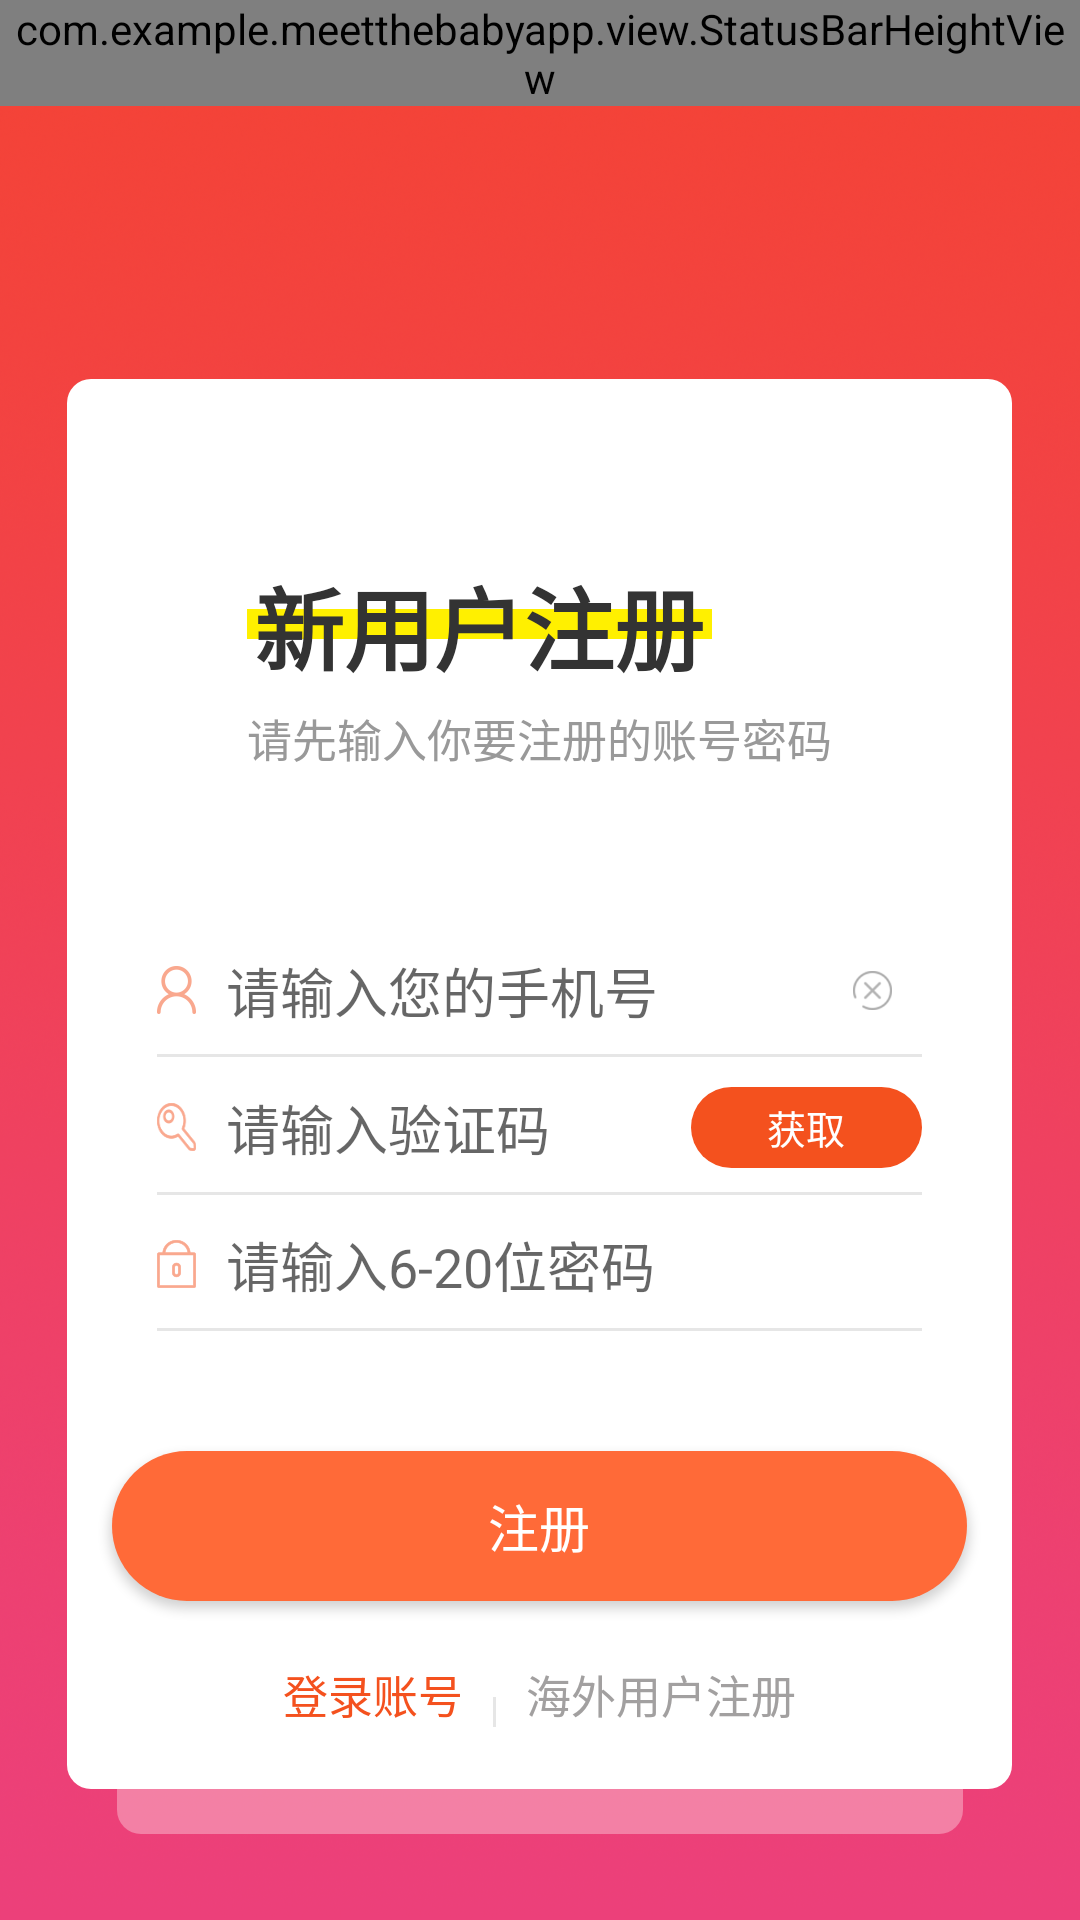

This screen was rendered from an Android layout file. Write that file and the resources it references.
<!-- AndroidManifest.xml: application theme TranslucentStatusTheme -->
<!-- res/layout/activity_register.xml -->
<?xml version="1.0" encoding="utf-8"?>
<LinearLayout xmlns:android="http://schemas.android.com/apk/res/android"
    xmlns:app="http://schemas.android.com/apk/res-auto"
    xmlns:tools="http://schemas.android.com/tools"
    android:orientation="vertical"
    android:background="@mipmap/baobaoxinxi4"
    android:layout_width="match_parent"
    android:layout_height="match_parent"
    >
    <com.example.meetthebabyapp.view.StatusBarHeightView
        android:layout_width="match_parent"
        android:layout_height="wrap_content"
        app:use_type="use_height"></com.example.meetthebabyapp.view.StatusBarHeightView>
    <ImageView
        android:layout_width="match_parent"
        android:layout_height="16dp"></ImageView>
    <FrameLayout
        android:layout_marginTop="60dp"
        android:layout_gravity="center"
        android:layout_width="350dp"
        android:layout_height="500dp">
        <LinearLayout
            android:layout_gravity="center"
            android:background="@drawable/login1"
            android:orientation="vertical"
            android:layout_width="315dp"
            android:layout_height="470dp">
            <FrameLayout
                android:layout_marginLeft="60dp"
                android:layout_marginTop="60dp"
                android:layout_width="wrap_content"
                android:layout_height="wrap_content">
                <View
                    android:layout_gravity="center_vertical"
                    android:background="#FFF000"
                    android:layout_width="155dp"
                    android:layout_height="10dp"></View>
                <TextView
                    android:layout_gravity="center_horizontal"
                    android:textColor="#333333"
                    android:textSize="30sp"
                    android:textStyle="bold"
                    android:text="新用户注册"
                    android:layout_width="wrap_content"
                    android:layout_height="wrap_content" />
            </FrameLayout>
            <TextView
                android:layout_marginTop="5dp"
                android:layout_marginLeft="60dp"
                android:textColor="#999999"
                android:textSize="15sp"
                android:text="请先输入你要注册的账号密码"
                android:layout_width="197dp"
                android:layout_height="wrap_content" />

            <LinearLayout
                android:layout_marginTop="60dp"
                android:layout_marginHorizontal="30dp"
                android:gravity="center"
                android:orientation="vertical"
                android:layout_width="match_parent"
                android:layout_height="wrap_content">
                <LinearLayout
                    android:gravity="center"
                    android:orientation="horizontal"
                    android:layout_width="match_parent"
                    android:layout_height="wrap_content">
                    <ImageView
                        android:layout_marginRight="10dp"
                        android:background="@mipmap/dengluzuce2"
                        android:layout_width="13dp"
                        android:layout_height="16dp" />
                    <EditText
                        android:hint="请输入您的手机号"
                        android:id="@+id/et_phone_register"
                        android:background="@null"
                        android:layout_weight="1"
                        android:layout_width="0dp"
                        android:layout_height="wrap_content" />
                    <ImageView
                        android:id="@+id/iv_clearaccount_register"
                        android:layout_marginRight="10dp"
                        android:background="@mipmap/dengluzuce8"
                        android:layout_width="13dp"
                        android:layout_height="13dp" />
                </LinearLayout>

                <View
                    android:layout_marginTop="8dp"
                    android:layout_width="match_parent"
                    android:layout_height="1dp"
                    android:background="#E6E6E6" />
                <LinearLayout
                    android:layout_marginTop="10dp"
                    android:gravity="center"
                    android:orientation="horizontal"
                    android:layout_width="match_parent"
                    android:layout_height="wrap_content">
                    <ImageView
                        android:layout_marginRight="10dp"
                        android:background="@mipmap/dengluzuce7"
                        android:layout_width="13dp"
                        android:layout_height="16dp" />
                    <EditText
                        android:id="@+id/et_code_register"
                        android:inputType="textPassword"
                        android:hint="请输入验证码"
                        android:layout_weight="1"
                        android:layout_width="0dp"
                        android:background="@null"
                        android:layout_height="wrap_content" />
                   <TextView
                       android:id="@+id/tv_getcode_register"
                       android:gravity="center"
                       android:background="@drawable/getcodetv"
                       android:textColor="#FFFFFF"
                       android:textSize="13sp"
                       android:text="获取"
                       android:layout_width="77dp"
                       android:layout_height="27dp" />
                </LinearLayout>


                <View
                    android:layout_marginTop="8dp"
                    android:layout_width="match_parent"
                    android:layout_height="1dp"
                    android:background="#E6E6E6" />
                <LinearLayout
                    android:layout_marginTop="10dp"
                    android:gravity="center"
                    android:orientation="horizontal"
                    android:layout_width="match_parent"
                    android:layout_height="wrap_content">
                    <ImageView
                        android:layout_marginRight="10dp"
                        android:background="@mipmap/dengluzuce3"
                        android:layout_width="13dp"
                        android:layout_height="16dp" />
                    <EditText
                        android:id="@+id/et_password_register"
                        android:inputType="textPassword"
                        android:hint="请输入6-20位密码"
                        android:layout_weight="1"
                        android:layout_width="0dp"
                        android:background="@null"
                        android:layout_height="wrap_content" />
                    <ImageView
                        android:id="@+id/iv_eye_register"
                        android:layout_width="19dp"
                        android:layout_height="21dp"
                        android:src="@drawable/selector_password_bg" />
                </LinearLayout>
                <View
                    android:layout_marginTop="8dp"
                    android:layout_width="match_parent"
                    android:layout_height="1dp"
                    android:background="#E6E6E6" />
            </LinearLayout>

            <Button
                android:visibility="gone"
                android:id="@+id/btn_register_register"
                android:background="@drawable/loginbtn"
                android:text="注册"
                android:textColor="#FFFFFF"
                android:textSize="17sp"
                android:layout_gravity="center"
                android:layout_marginTop="40dp"
                android:layout_width="285dp"
                android:layout_height="50dp" />
            <Button
                android:id="@+id/btn_register_register1"
                android:background="@drawable/btnsound"
                android:text="注册"
                android:textColor="#FFFFFF"
                android:textSize="17sp"
                android:layout_gravity="center"
                android:layout_marginTop="40dp"
                android:layout_width="285dp"
                android:layout_height="50dp" />
            <LinearLayout
                android:layout_marginTop="20dp"
                android:gravity="center"
                android:orientation="horizontal"
                android:layout_width="match_parent"
                android:layout_height="wrap_content">
                <TextView
                    android:id="@+id/tv_login_register"
                    android:text="登录账号"
                    android:textSize="15sp"
                    android:textColor="#F4511E"
                    android:layout_width="wrap_content"
                    android:layout_height="wrap_content" />
                <View
                    android:layout_marginHorizontal="10dp"
                    android:layout_marginTop="8dp"
                    android:layout_width="1dp"
                    android:layout_height="match_parent"
                    android:background="#E6E6E6" />
                <TextView
                    android:id="@+id/tv_overseas_register"
                    android:text="海外用户注册"
                    android:textSize="15sp"
                    android:textColor="#A2A0A0"
                    android:layout_width="wrap_content"
                    android:layout_height="wrap_content" />
            </LinearLayout>
        </LinearLayout>
        <LinearLayout
            android:background="@drawable/login"
            android:layout_gravity="bottom|center"
            android:layout_width="282dp"
            android:layout_height="15dp"></LinearLayout>
    </FrameLayout>

    <TextView
        android:textColor="#FFFFFF"
        android:id="@+id/tv_statement_register"
        android:layout_marginTop="65dp"
        android:layout_gravity="center_horizontal"
        android:text="查看《全求鹦隐私声明》"
        android:layout_width="wrap_content"
        android:layout_height="wrap_content" />
</LinearLayout>
<!-- resources referenced by this layout -->
<resources>
  <!-- drawable btnsound (drawable-v24) -->
  <?xml version="1.0" encoding="utf-8"?>
  <shape xmlns:android="http://schemas.android.com/apk/res/android">
  
      <corners android:radius="25dp"></corners>
      <solid android:color="#FF6A38"></solid>
  </shape>
  <!-- drawable getcodetv (drawable-v24) -->
  <?xml version="1.0" encoding="utf-8"?>
  <shape xmlns:android="http://schemas.android.com/apk/res/android">
  
      <corners android:radius="14dp"></corners>
      <solid android:color="#F4511E"></solid>
  </shape>
  <!-- drawable login (drawable-v24) -->
  <?xml version="1.0" encoding="utf-8"?>
  <shape xmlns:android="http://schemas.android.com/apk/res/android">
  
      <solid android:color="#55ffffff"></solid>
      <corners android:bottomLeftRadius="8dp" android:bottomRightRadius="8dp"></corners>
  </shape>
  <!-- drawable login1 (drawable-v24) -->
  <?xml version="1.0" encoding="utf-8"?>
  <shape xmlns:android="http://schemas.android.com/apk/res/android">
  
      <solid android:color="#ffffff"></solid>
      <corners android:radius="8dp"></corners>
  </shape>
  <!-- drawable loginbtn (drawable-v24) -->
  <?xml version="1.0" encoding="utf-8"?>
  <shape xmlns:android="http://schemas.android.com/apk/res/android">
  
  <corners android:radius="25dp"></corners>
  <solid android:color="#F4511E"></solid>
  </shape>
  <!-- drawable selector_password_bg (drawable-v24) -->
  <?xml version="1.0" encoding="utf-8"?>
  <selector xmlns:android="http://schemas.android.com/apk/res/android">
  
      <item android:drawable="@drawable/dengluzuce4" android:state_selected="true" />
  
      <item android:drawable="@drawable/dengluzuce5" />
  
  </selector>
  <!-- mipmap baobaoxinxi4: png bitmap (mipmap-xxhdpi, 519590 bytes) -->
  <!-- mipmap dengluzuce2: png bitmap (mipmap-xxhdpi, 1950 bytes) -->
  <!-- mipmap dengluzuce3: png bitmap (mipmap-xxhdpi, 1587 bytes) -->
  <!-- mipmap dengluzuce7: png bitmap (mipmap-xxhdpi, 2221 bytes) -->
  <!-- mipmap dengluzuce8: png bitmap (mipmap-xxhdpi, 3471 bytes) -->
  <style name="TranslucentStatusTheme" parent="Theme.AppCompat.Light.NoActionBar">
          <item name="android:windowTranslucentStatus" tools:targetApi="kitkat">true</item>
      </style>
  <!-- drawable dengluzuce4: png bitmap (mipmap-xxhdpi, 2383 bytes) -->
  <!-- drawable dengluzuce5: png bitmap (drawable-v24, 1694 bytes) -->
</resources>
